Run: headless pygame with SDL's dummy video driver; simulated clock (each Clock.tick advances the game by its frame time, no real sleeping); random seed 0; keys injected as events and as key.get_pressed() state; no mouse input.
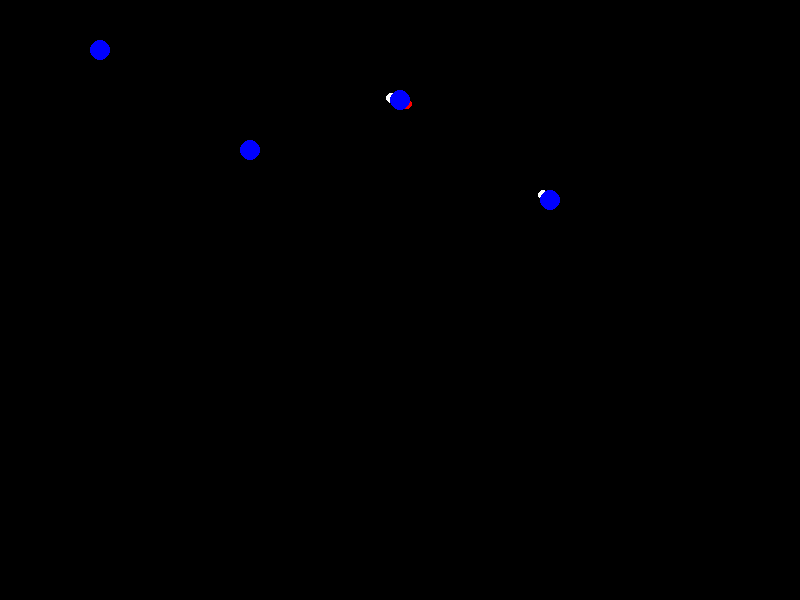
Frame 1 of 4 · flips 1–60 · no input
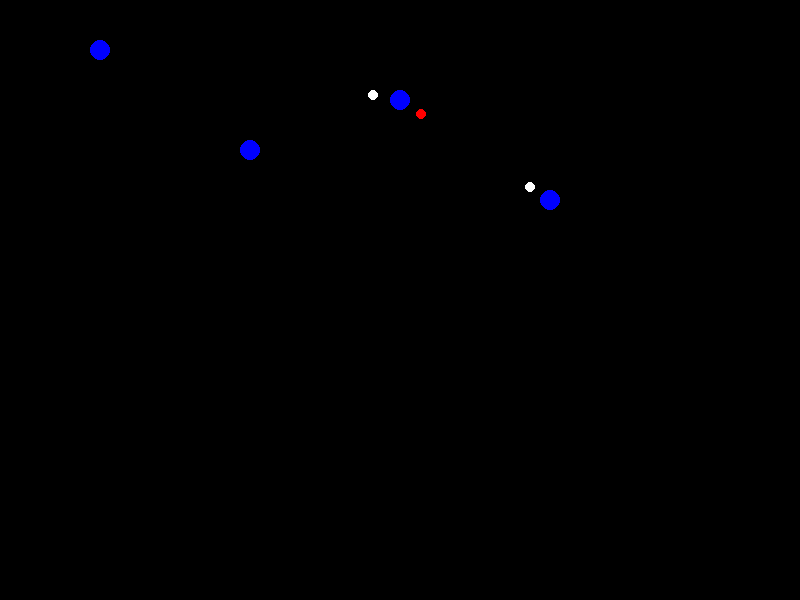
Frame 2 of 4 · flips 61–180 · tapped SPACE, RETURN · held RIGHT (→), D
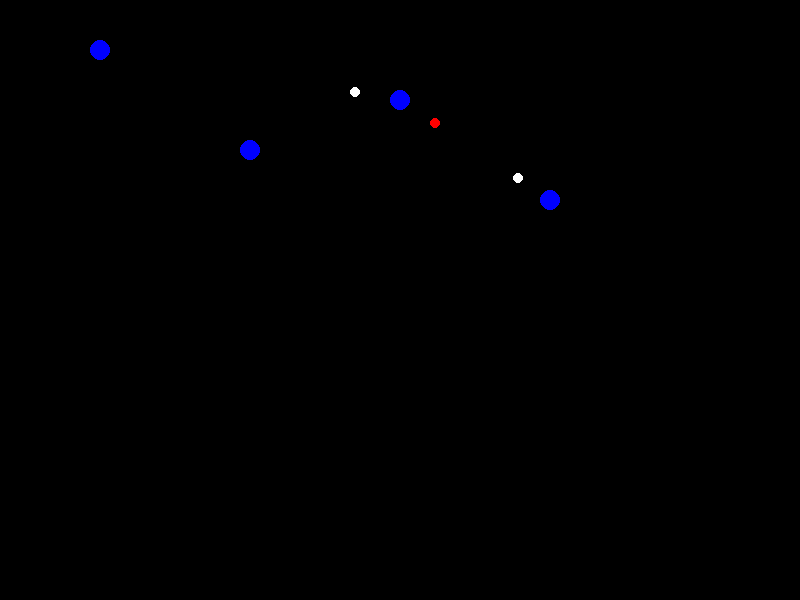
Frame 3 of 4 · flips 181–300 · held DOWN (↓), S
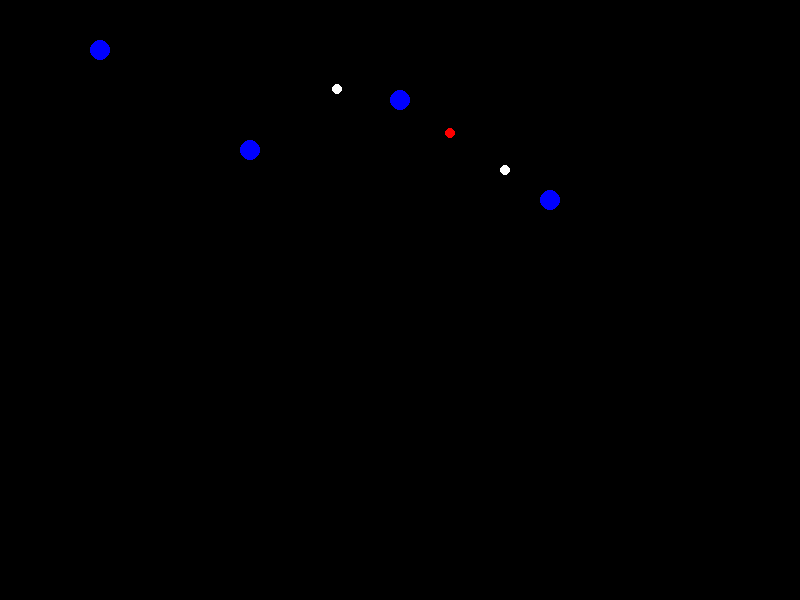
Frame 4 of 4 · flips 301–420 · held LEFT (←), A, UP (↑), W

The pygame program that drew these frames:

#
#   Data structure: this Python list is used to store waypoints.
#   - each element in the list is a tuple containing the (x, y)
#       coordinates of a waypoint location.
#
waypoints = [(100, 50), (250, 150), (400, 100), (550, 200)]

#
#   Map visualization using pygame module/library.
#   - initializing pygame and setting the window size.
#
import pygame
# pygame.init()
# screen_width = 800
# screen_height = 600
# screen = pygame.display.set_mode((screen_width, screen_height))

#
#   Drawing waypoints as circles on the map.
#   - loop through each waypoint.
#
# for waypoint in waypoints:
#     # Set the circle color to blue.
#     color = (0, 0, 255)
#     # Set the circle radius to 5px
#     radius = 5
#     # Draw the circle to represent the waypoint onto the map.
#     pygame.draw.circle(screen, color, waypoint, radius)
# # Update the entire screen after drawing all waypoints.
# pygame.display.flip()

#
#   Defining Aircraft class to represent individual aircrafts in the
#       simulation. The class attributes can include:
#       - position
#       - speed
#       - altitude
#       - direction
#       - route
#       - type
#       - flight_number
import random

class Aircraft:
    def __init__(self, position, speed, type, flight_number, route):
        self.position = position
        self.speed = speed
        self.type = type
        self.flight_number = flight_number
        self.route = route

def spawn_aircraft(waypoints):
    spawn_point = random.choice(waypoints)
    speed = random.randint(10, 20)
    aircraft_type = random.choice(["Cessna", "Boeing", "Airbus"])
    flight_number = random.randint(100, 999)
    new_aircraft = Aircraft(spawn_point, speed, aircraft_type, flight_number, [])
    new_aircraft.route = generate_route(waypoints, spawn_point)
    return new_aircraft

def generate_route(waypoints, spawn_point):
    available_waypoints = waypoints.copy()
    available_waypoints.remove(spawn_point)
    start_point = random.choice(available_waypoints)
    end_point = random.choice(available_waypoints)
    while start_point == end_point:
        end_point = random.choice(available_waypoints)
    num_waypoints = random.randint(1, 3)
    intermediate_waypoints = random.sample(available_waypoints, num_waypoints)
    route = [start_point] + intermediate_waypoints + [end_point]
    return route

import math
def distance(point1, point2):
    x1, y1 = point1
    x2, y2 = point2
    return math.sqrt((x2 - x1) ** 2 + (y2 - y1) ** 2)

def move_aircraft(aircraft, dt):
    next_waypoint = aircraft.route[0]
    direction_vector = (next_waypoint[0] - aircraft.position[0], next_waypoint[1] - aircraft.position[1])
    magnitude = math.sqrt(sum(value ** 2 for value in direction_vector))
    if magnitude > 0:
        direction_vector = tuple(v / magnitude for v in direction_vector)
    movement = tuple(d * aircraft.speed * dt for d in direction_vector)
    aircraft.position = (aircraft.position[0] + movement[0], aircraft.position[1] + movement[1])
    # Check if waypoint is reached (adjust threshold based on your scale).
    if distance(aircraft.position, aircraft.route[0]) < 5:
        aircraft.route.pop(0)

aircraft_colors = {"Cessna": (255, 255, 255), "Boeing": (0, 255, 0), "Airbus": (255, 0, 0)}

def draw_aircraft(screen, aircraft):
    color = aircraft_colors.get(aircraft.type, (255, 255, 255)) # Default white if type not found
    radius = 5
    pygame.draw.circle(screen, color, aircraft.position, radius)

def main():
    pygame.init()
    screen_width = 800
    screen_height = 600
    screen = pygame.display.set_mode((screen_width, screen_height))
    clock = pygame.time.Clock()
    aircraft_list = []
    for _ in range(3):
        new_aircraft = spawn_aircraft(waypoints)
        aircraft_list.append(new_aircraft)
    
    running = True
    while running:
        for event in pygame.event.get():
            if event.type == pygame.QUIT:
                running = False
        screen.fill((0, 0, 0))
        for aircraft in aircraft_list:
            dt = clock.tick(120) / 1000.0
            move_aircraft(aircraft, dt)
            draw_aircraft(screen, aircraft)
        for waypoint in waypoints:
            # Set the circle color to blue.
            color = (0, 0, 255)
            # Set the circle radius to 5px
            radius = 10
            # Draw the circle to represent the waypoint onto the map.
            pygame.draw.circle(screen, color, waypoint, radius)
        # Update the entire screen after drawing all waypoints.
        pygame.display.flip()
        # Control animation speed (optional)
        clock.tick(120) # update 60 times per second.
    pygame.quit()

if __name__ == "__main__":
    main()
